Run: headless pygame with SDL's dummy video driver; simulated clock (each Clock.tick advances the game by its frame time, no real sleeping); random seed 0; keys injected as events and as key.get_pressed() state; no mouse input.
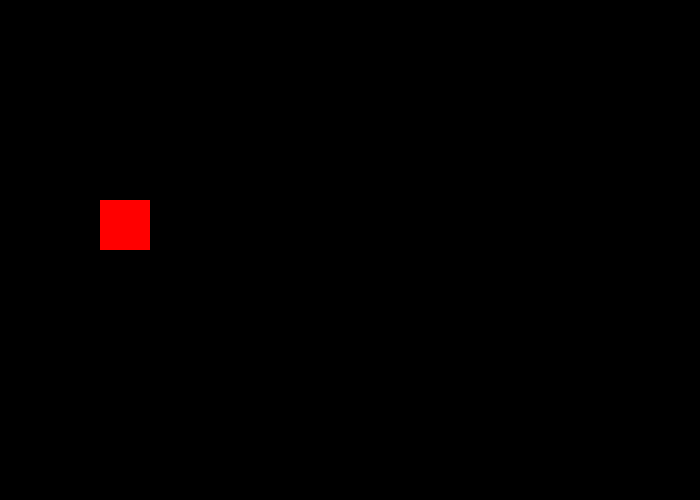
Frame 1 of 4 · flips 1–60 · no input
Frame 2 of 4 · flips 61–180 · tapped SPACE, RETURN · held RIGHT (→), D · screen unchanged from frame 1, image omitted
Frame 3 of 4 · flips 181–300 · held DOWN (↓), S · screen unchanged from frame 2, image omitted
Frame 4 of 4 · flips 301–420 · held LEFT (←), A, UP (↑), W · screen unchanged from frame 3, image omitted

The pygame program that drew these frames:

import pygame
successes, fails = pygame.init()
print(successes, fails)

screenWidth = 700
screenHeight = 500

screen = pygame.display.set_mode((screenWidth, screenHeight))
pygame.display.set_caption("cs younes game")

BLACK = (0, 0, 0) # RGB
WHITE = (255, 255, 255)
RED = (255, 0, 0)

x = 100
y = 200
width = 50
height = 50
step = 5

while True:
    pygame.time.delay(100)
    for event in pygame.event.get():
        if event.type == pygame.QUIT:
            quit()


    pygame.draw.rect(screen, RED, (x, y, width, height))
    pygame.display.update()
